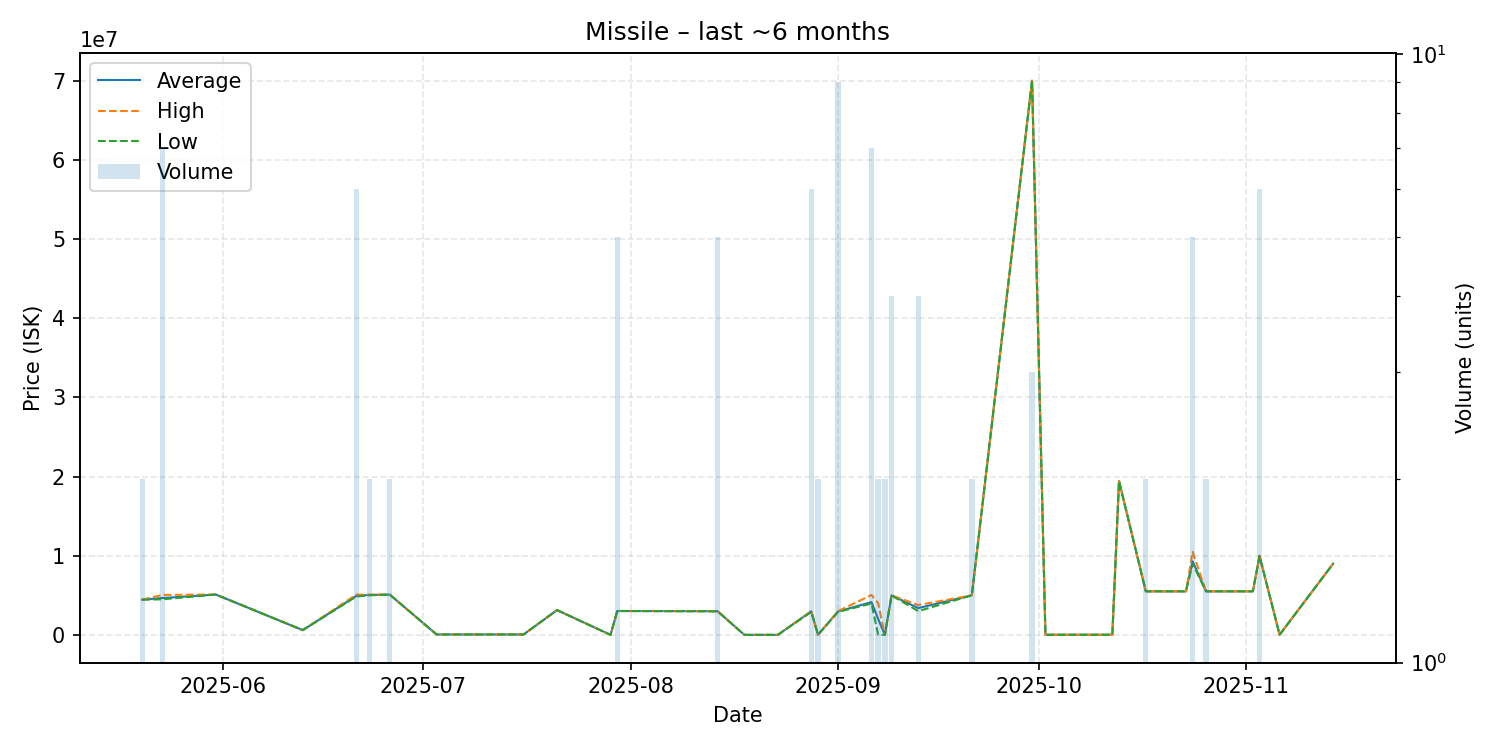

Data behind this chart, as committed beside it:
date, average, highest, lowest, order_count, volume
2025-05-20, 4450000, 4450000, 4450000, 1, 2
2025-05-23, 4650571, 5050000, 4489000, 7, 7
2025-05-31, 5097000, 5097000, 5097000, 1, 1
2025-06-13, 600000, 600000, 600000, 1, 1
2025-06-21, 4927000, 5086000, 4845000, 6, 6
2025-06-23, 5043500, 5087000, 5000000, 2, 2
2025-06-26, 5086500, 5087000, 5086000, 2, 2
2025-07-03, 50000, 50000, 50000, 1, 1
2025-07-12, 50010, 50010, 50010, 1, 1
2025-07-16, 50030, 50030, 50030, 1, 1
2025-07-21, 3132000, 3132000, 3132000, 1, 1
2025-07-29, 1015, 1015, 1015, 1, 1
2025-07-30, 3017000, 3018000, 3015500, 4, 5
2025-08-14, 2990000, 3000000, 2975000, 4, 5
2025-08-18, 1047, 1047, 1047, 1, 1
2025-08-23, 1053, 1053, 1053, 1, 1
2025-08-28, 2979500, 2996000, 2900000, 5, 6
2025-08-29, 10010, 10010, 10010, 1, 2
2025-09-01, 2954222, 2998000, 2899500, 7, 9
2025-09-06, 4138714, 5035500, 3961000, 6, 7
2025-09-07, 2005025, 4000000, 10050, 2, 2
2025-09-08, 10045, 10050, 10040, 2, 2
2025-09-09, 4986750, 4994000, 4979500, 4, 4
2025-09-13, 3384250, 3768500, 3000000, 4, 4
2025-09-21, 5000000, 5000000, 5000000, 2, 2
2025-09-30, 70000000, 70000000, 70000000, 1, 3
2025-10-02, 15290, 15290, 15290, 1, 1
2025-10-12, 15290, 15290, 15290, 1, 1
2025-10-13, 19440000, 19440000, 19440000, 1, 1
2025-10-17, 5500000, 5500000, 5500000, 1, 2
2025-10-23, 5500000, 5500000, 5500000, 1, 1
2025-10-24, 9292600, 10500000, 8988000, 5, 5
2025-10-26, 5500500, 5501000, 5500000, 2, 2
2025-10-30, 5500000, 5500000, 5500000, 1, 1
2025-11-02, 5500000, 5500000, 5500000, 1, 1
2025-11-03, 9972333, 9984000, 9959000, 6, 6
2025-11-06, 16110, 16110, 16110, 1, 1
2025-11-14, 8994000, 8994000, 8994000, 1, 1
